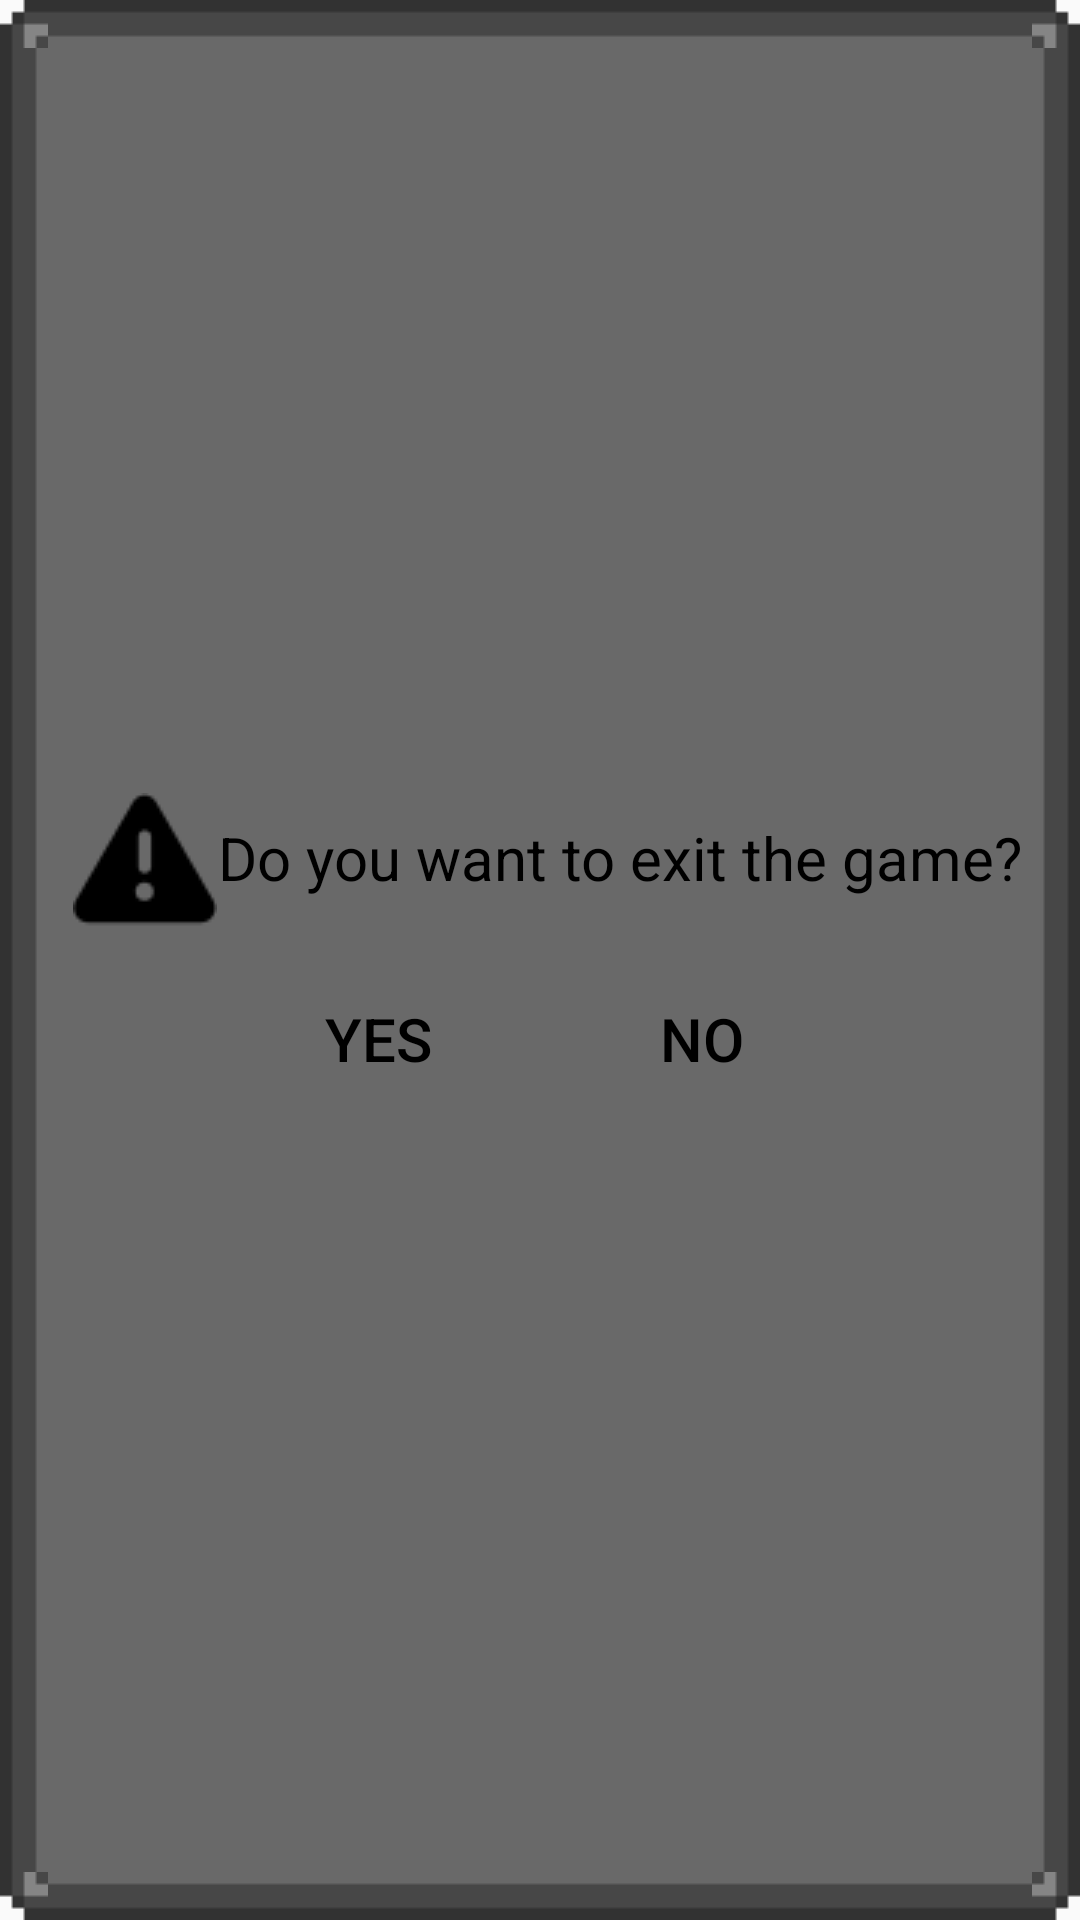

Reconstruct the res/layout file that produces this screen, plus the resources it refers to.
<!-- AndroidManifest.xml: application theme AppTheme -->
<!-- res/layout/alert_dialog.xml -->
<?xml version="1.0" encoding="utf-8"?>
<LinearLayout xmlns:android="http://schemas.android.com/apk/res/android"
    android:orientation="vertical"
    android:layout_width="match_parent"
    android:layout_height="match_parent"
    android:background="@drawable/btn_retro_act"
    android:gravity="center">


    <LinearLayout
        android:layout_width="wrap_content"
        android:layout_height="wrap_content"
        android:orientation="horizontal">
        <ImageView
            android:layout_width="wrap_content"
            android:layout_height="wrap_content"
            android:id="@+id/AlertImage"
            android:src="@drawable/ic_alert"
            android:layout_marginTop="5dp"
            android:layout_marginLeft="5dp" />

        <TextView
            android:id="@+id/alert_message"
            android:layout_width="wrap_content"
            android:layout_height="wrap_content"
            android:layout_gravity="center"
            android:gravity="center"
            android:textSize="20dp"
            android:text="@string/alertDialogText"
            android:textColor="@color/black"/>

    </LinearLayout>
    <LinearLayout
        android:layout_width="wrap_content"
        android:layout_height="wrap_content"
        android:orientation="horizontal">

        <Button
            android:layout_width="wrap_content"
            android:layout_height="wrap_content"
            android:text="@string/alertYes"
            android:id="@+id/btnYes"
            android:textSize="20dp"
            android:layout_weight="0.5"
            android:layout_gravity="center_vertical"
            android:layout_marginLeft="30dp"
            style="?android:attr/borderlessButtonStyle"
            android:background="@drawable/btn_retro_canv_mk2"
            android:layout_marginRight="10dp"
            android:textColor="@color/black"
            android:layout_marginTop="10dp"
            android:layout_marginBottom="10dp" />

        <Button
            android:layout_width="0dp"
            android:layout_height="wrap_content"
            android:text="@string/alertNo"
            android:id="@+id/btnNo"
            android:textSize="20dp"
            android:layout_weight="0.5"
            android:layout_gravity="center_vertical"
            android:layout_marginRight="30dp"
            style="?android:attr/borderlessButtonStyle"
            android:background="@drawable/btn_retro_canv_mk2"
            android:layout_marginLeft="10dp"
            android:textColor="@color/black"
            android:layout_marginTop="10dp"
            android:layout_marginBottom="10dp" />


    </LinearLayout>



</LinearLayout>
<!-- resources referenced by this layout -->
<resources>
  <color name="black">#000</color>
  <!-- drawable btn_retro_canv_mk2 (drawable) -->
  <?xml version="1.0" encoding="utf-8"?>
  <selector xmlns:android="http://schemas.android.com/apk/res/android">
  
      <item
          android:state_pressed="true"
          android:state_enabled="true"
          android:drawable="@drawable/btn_retro_upgrade_act" />
      <item
          android:state_focused="true"
          android:state_enabled="true"
          android:drawable="@drawable/btn_retro_upgrade_act" />
      <item
          android:state_enabled="true"
          android:drawable="@drawable/btn_retro_mk2" />
  </selector>
  <!-- drawable ic_alert: png bitmap (drawable, 1172 bytes) -->
  <string name="alertDialogText">Do you want to exit the game?</string>
  <string name="alertNo">No</string>
  <string name="alertYes">Yes</string>
  <style name="AppTheme" parent="@style/Theme.AppCompat.Light">
          <item name="windowNoTitle">true</item>
          <item name="windowActionBar">false</item>
          <item name="android:windowFullscreen">true</item>
          <item name="android:windowContentOverlay">@null</item>
      </style>
</resources>
